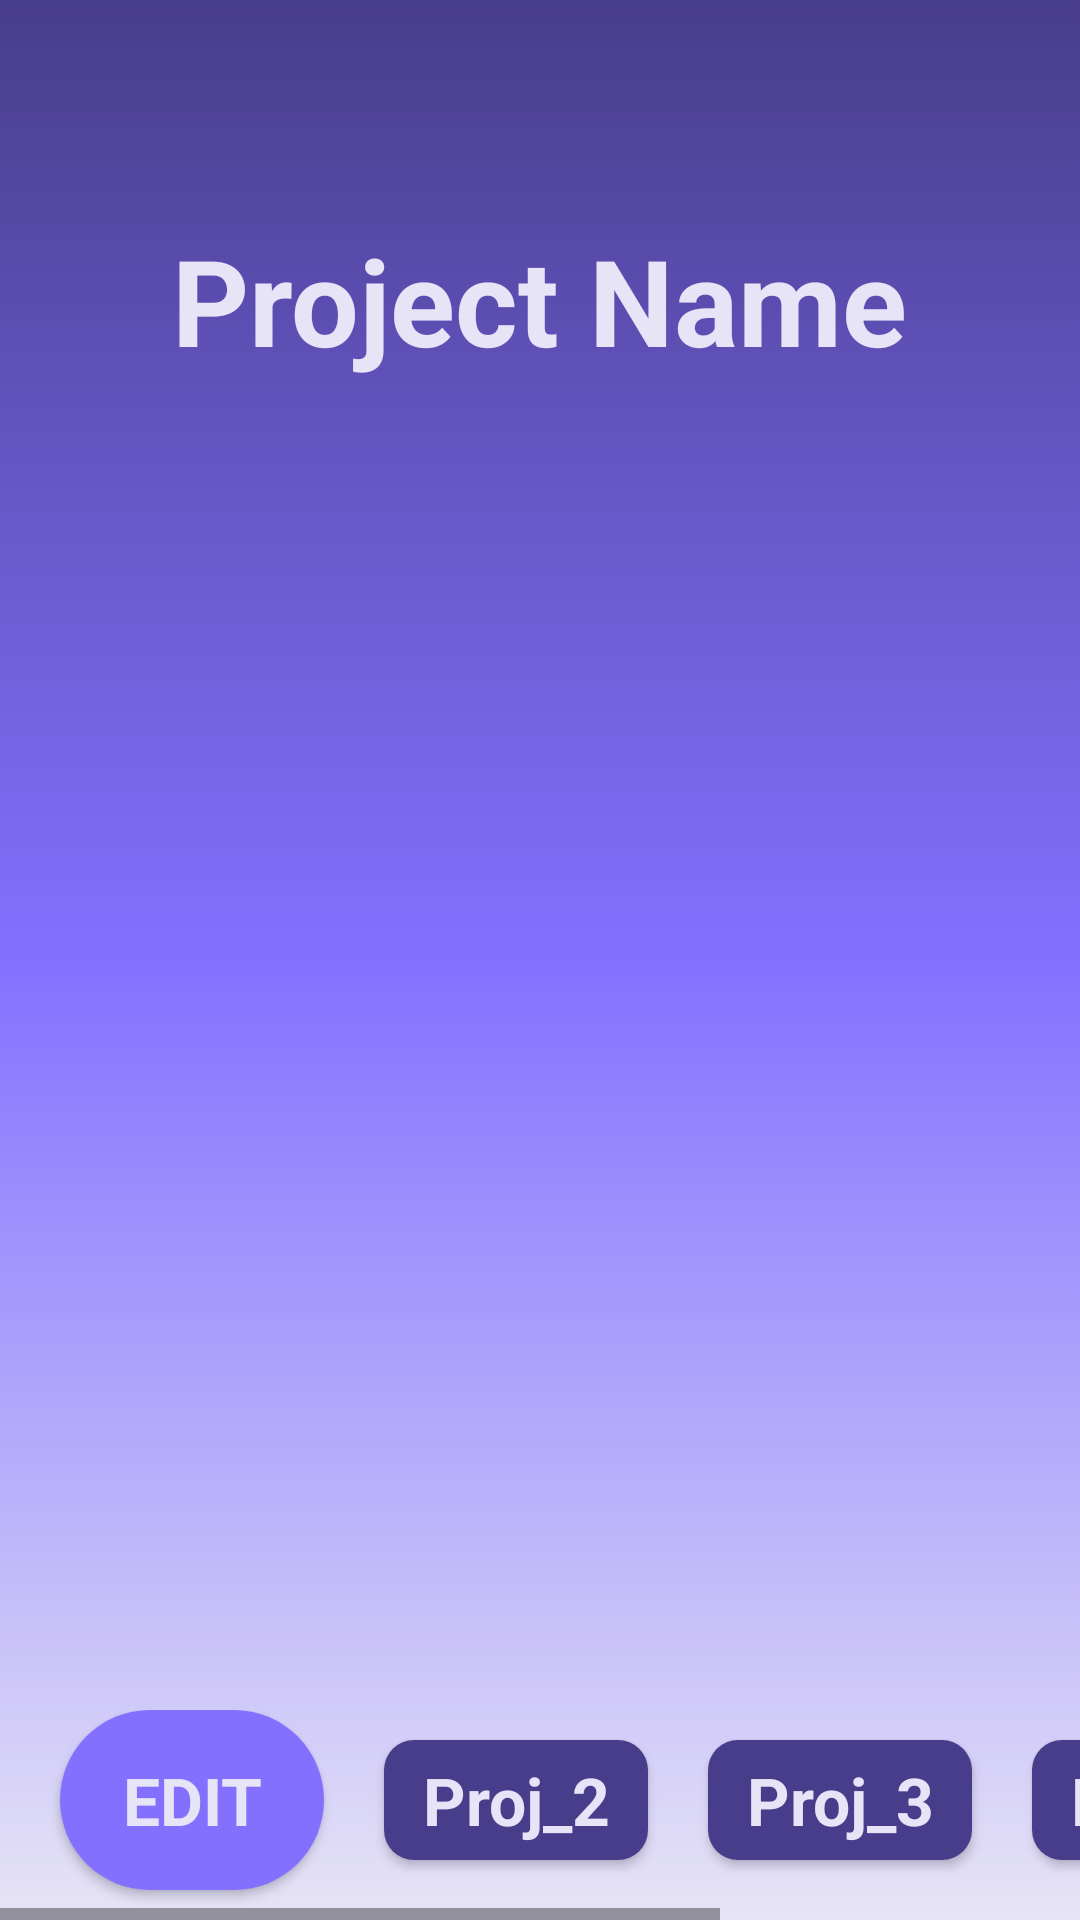

Android layout source for this screen:
<!-- AndroidManifest.xml: application theme Theme.DUODUO -->
<!-- res/layout/activity_main.xml -->
<?xml version="1.0" encoding="utf-8"?>
<androidx.constraintlayout.widget.ConstraintLayout xmlns:android="http://schemas.android.com/apk/res/android"
    xmlns:app="http://schemas.android.com/apk/res-auto"
    xmlns:tools="http://schemas.android.com/tools"
    android:layout_width="match_parent"
    android:layout_height="match_parent"
    android:id="@+id/activity_main"
    android:background="@drawable/time_schedule_background"
    tools:context=".StartActivity">


    <androidx.constraintlayout.widget.ConstraintLayout
        android:id="@+id/constraintLayout2"
        android:layout_width="match_parent"
        android:layout_height="match_parent">

        <LinearLayout
            android:id="@+id/linearLayout"
            android:layout_width="match_parent"
            android:layout_height="match_parent"
            android:orientation="vertical">

            <androidx.constraintlayout.widget.ConstraintLayout
                android:layout_width="match_parent"
                android:layout_height="200dp">

                <TextView
                    android:id="@+id/textView7"
                    android:layout_width="wrap_content"
                    android:layout_height="wrap_content"
                    android:text="Project Name"
                    android:textColor="@color/blue_tint_state"
                    android:textSize="40dp"
                    android:textStyle="bold"
                    app:layout_constraintBottom_toBottomOf="parent"
                    app:layout_constraintEnd_toEndOf="parent"
                    app:layout_constraintStart_toStartOf="parent"
                    app:layout_constraintTop_toTopOf="parent" />

            </androidx.constraintlayout.widget.ConstraintLayout>
        </LinearLayout>

        <HorizontalScrollView
            android:id="@+id/horizontalScrollView"
            android:layout_width="match_parent"
            android:layout_height="70dp"
            app:layout_constraintBottom_toBottomOf="@+id/linearLayout">

            <LinearLayout
                android:layout_width="match_parent"
                android:layout_height="match_parent"
                android:orientation="horizontal"
                app:layout_constraintBottom_toBottomOf="@+id/linearLayout">

                <androidx.appcompat.widget.AppCompatButton
                    android:id="@+id/button"
                    style="@android:style/Widget.Button"
                    android:layout_width="wrap_content"
                    android:layout_height="60dp"
                    android:layout_marginStart="20dp"
                    android:background="@drawable/time_schedule_bottom_button"
                    android:padding="4dp"
                    android:text="EDIT"
                    android:textColor="@color/blue_tint_state"
                    android:textSize="22sp"
                    android:textStyle="bold" />

                <androidx.appcompat.widget.AppCompatButton
                    android:id="@+id/button1"
                    style="@android:style/Widget.Button"
                    android:layout_width="wrap_content"
                    android:layout_height="40dp"
                    android:layout_marginStart="20dp"
                    android:background="@drawable/time_schedule_bottom_otherproj_button"
                    android:padding="4dp"
                    android:text="Proj_2"
                    android:textColor="@color/blue_tint_state"
                    android:textSize="22sp"
                    android:textStyle="bold" />

                <androidx.appcompat.widget.AppCompatButton
                    android:id="@+id/button2"
                    style="@android:style/Widget.Button"
                    android:layout_width="wrap_content"
                    android:layout_height="40dp"
                    android:layout_marginStart="20dp"
                    android:background="@drawable/time_schedule_bottom_otherproj_button"
                    android:padding="4dp"
                    android:text="Proj_3"
                    android:textColor="@color/blue_tint_state"
                    android:textSize="22sp"
                    android:textStyle="bold" />

                <androidx.appcompat.widget.AppCompatButton
                    android:id="@+id/button3"
                    style="@android:style/Widget.Button"
                    android:layout_width="wrap_content"
                    android:layout_height="40dp"
                    android:layout_marginStart="20dp"
                    android:background="@drawable/time_schedule_bottom_otherproj_button"
                    android:padding="4dp"
                    android:text="Proj_3"
                    android:textColor="@color/blue_tint_state"
                    android:textSize="22sp"
                    android:textStyle="bold" />

                <androidx.appcompat.widget.AppCompatButton
                    android:id="@+id/button4"
                    style="@android:style/Widget.Button"
                    android:layout_width="wrap_content"
                    android:layout_height="40dp"
                    android:layout_marginStart="20dp"
                    android:background="@drawable/time_schedule_bottom_button"
                    android:padding="4dp"
                    android:text="ADD"
                    android:textColor="@color/blue_tint_state"
                    android:textSize="22sp"
                    android:textStyle="bold" />

            </LinearLayout>
        </HorizontalScrollView>
    </androidx.constraintlayout.widget.ConstraintLayout>

</androidx.constraintlayout.widget.ConstraintLayout>
<!-- resources referenced by this layout -->
<resources>
  <color name="blue_tint_state">#FFE6E4F6</color>
  <!-- drawable time_schedule_background (drawable) -->
  <?xml version="1.0" encoding="utf-8"?>
  <selector xmlns:android="http://schemas.android.com/apk/res/android">
      <item>
          <shape android:shape="rectangle">
              <gradient android:startColor="@color/blue_dark_state"
                  android:centerColor="@color/blue_light_state"
                  android:endColor="@color/blue_tint_state"
                  android:angle="-90"/>
          </shape>
      </item>
  </selector>
  <!-- drawable time_schedule_bottom_button (drawable) -->
  <?xml version="1.0" encoding="utf-8"?>
  <selector xmlns:android="http://schemas.android.com/apk/res/android">
      <item>
          <shape android:shape="rectangle">
              <solid android:color="@color/blue_light_state"/>
              <corners android:radius="50dp"/>
          </shape>
      </item>
  </selector>
  <!-- drawable time_schedule_bottom_otherproj_button (drawable) -->
  <?xml version="1.0" encoding="utf-8"?>
  <selector xmlns:android="http://schemas.android.com/apk/res/android">
      <item>
          <shape android:shape="rectangle">
              <solid android:color="@color/blue_dark_state"/>
              <corners android:radius="10dp"/>
          </shape>
      </item>
  </selector>
  <style name="Theme.DUODUO" parent="Base.Theme.DUODUO" />
  <color name="blue_dark_state">#FF483D8B</color>
  <color name="blue_light_state">#FF8470FF</color>
  <style name="Base.Theme.DUODUO" parent="Theme.Material3.DayNight.NoActionBar">
          
          
      </style>
</resources>
